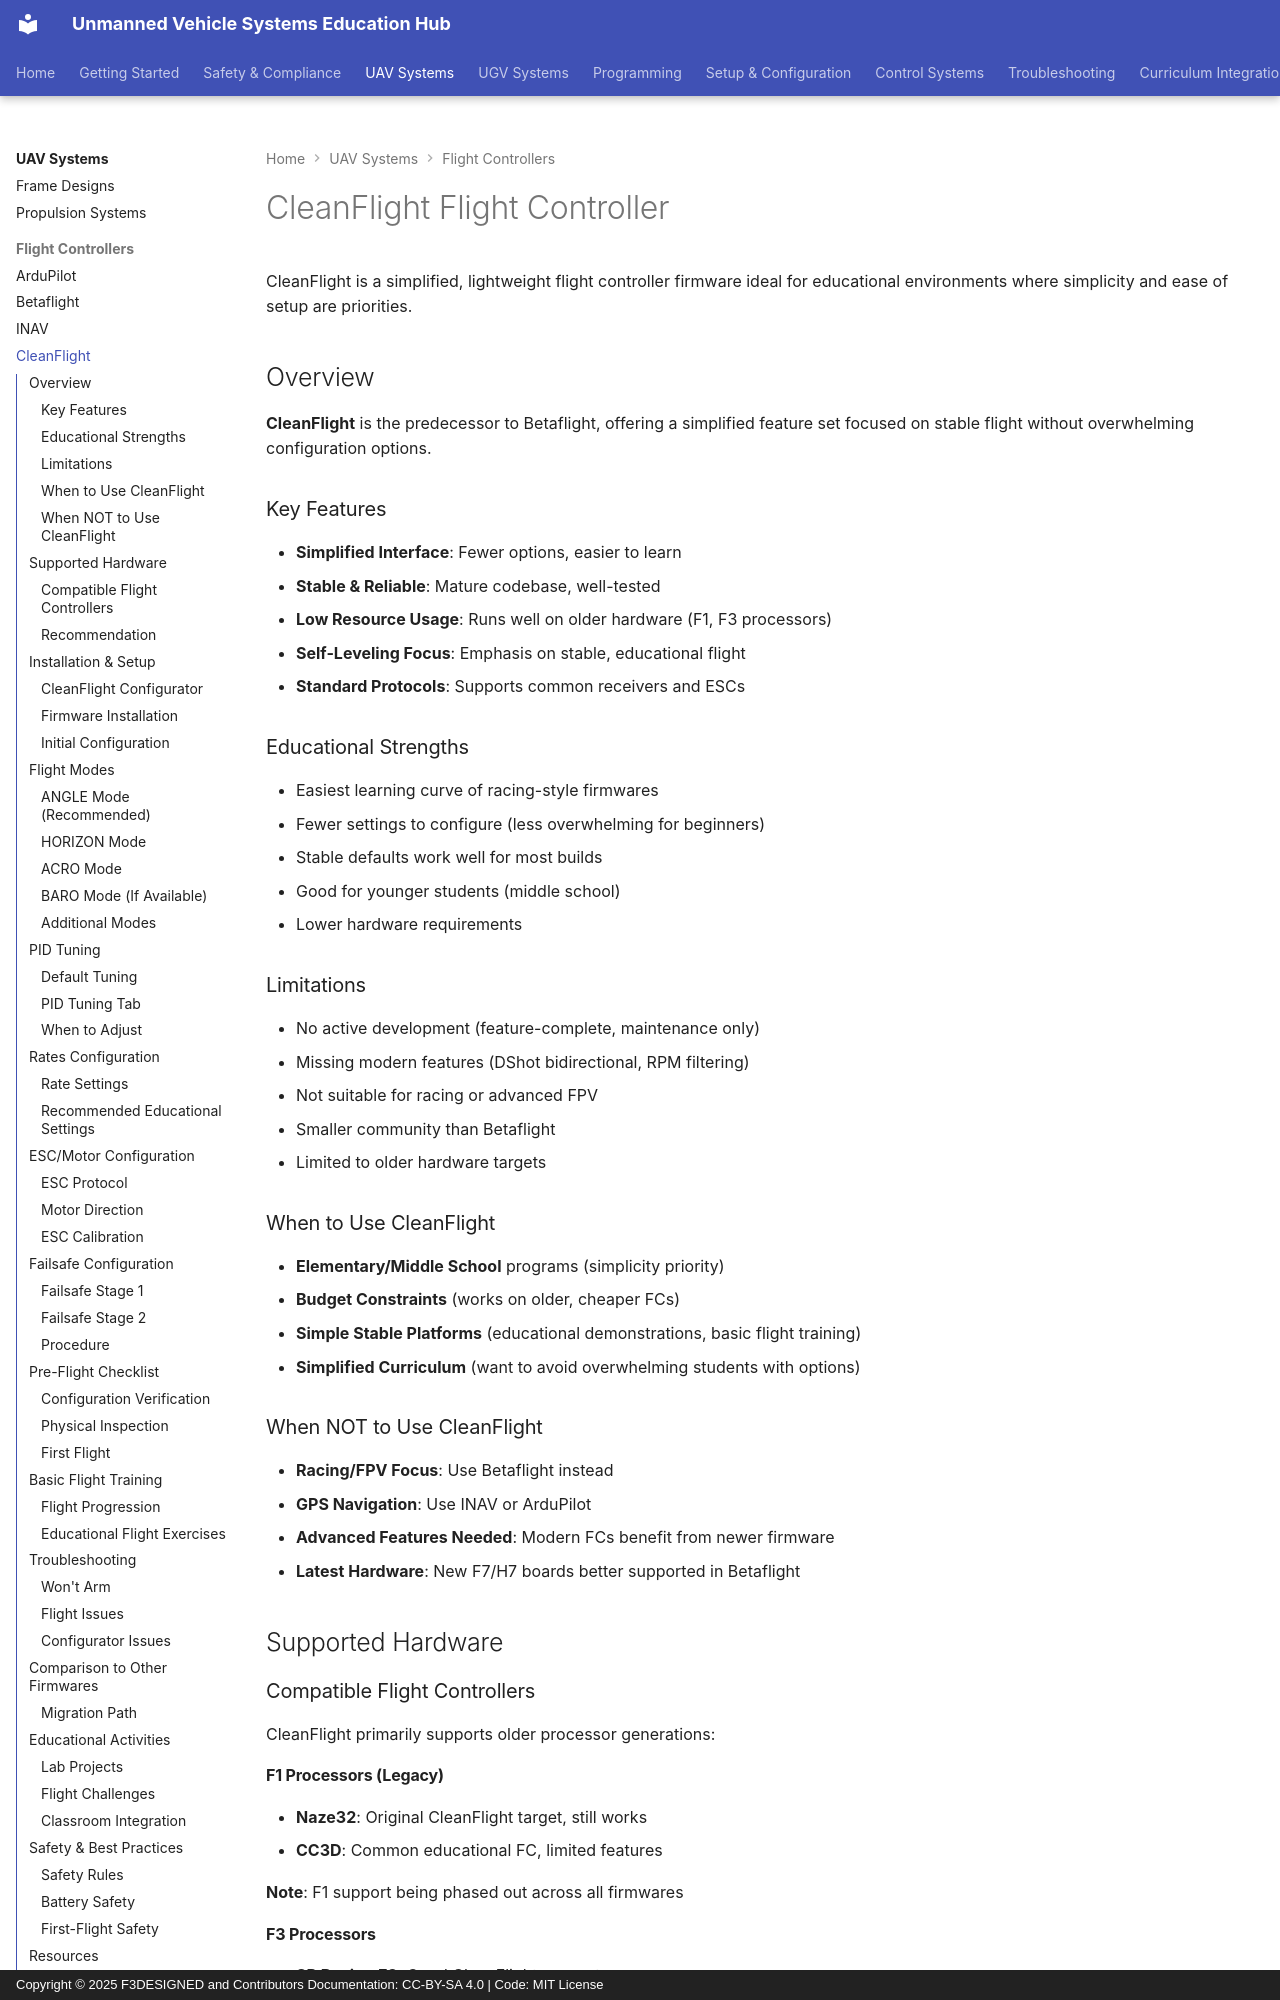

repository: F3DESIGNED/unmanned-vehicle-edu-hub · page: uav-systems/flight-controllers/cleanflight/index.html · generator: mkdocs · copyright: Copyright © 2025 F3DESIGNED and Contributors Documentation: CC-BY-SA 4.0 | Code: MIT License

# CleanFlight Flight Controller

CleanFlight is a simplified, lightweight flight controller firmware ideal for educational environments where simplicity and ease of setup are priorities.

## Overview

**CleanFlight** is the predecessor to Betaflight, offering a simplified feature set focused on stable flight without overwhelming configuration options.

### Key Features
- **Simplified Interface**: Fewer options, easier to learn
- **Stable & Reliable**: Mature codebase, well-tested
- **Low Resource Usage**: Runs well on older hardware (F1, F3 processors)
- **Self-Leveling Focus**: Emphasis on stable, educational flight
- **Standard Protocols**: Supports common receivers and ESCs

### Educational Strengths
- Easiest learning curve of racing-style firmwares
- Fewer settings to configure (less overwhelming for beginners)
- Stable defaults work well for most builds
- Good for younger students (middle school)
- Lower hardware requirements

### Limitations
- No active development (feature-complete, maintenance only)
- Missing modern features (DShot bidirectional, RPM filtering)
- Not suitable for racing or advanced FPV
- Smaller community than Betaflight
- Limited to older hardware targets

### When to Use CleanFlight
- **Elementary/Middle School** programs (simplicity priority)
- **Budget Constraints** (works on older, cheaper FCs)
- **Simple Stable Platforms** (educational demonstrations, basic flight training)
- **Simplified Curriculum** (want to avoid overwhelming students with options)

### When NOT to Use CleanFlight
- **Racing/FPV Focus**: Use Betaflight instead
- **GPS Navigation**: Use INAV or ArduPilot
- **Advanced Features Needed**: Modern FCs benefit from newer firmware
- **Latest Hardware**: New F7/H7 boards better supported in Betaflight

## Supported Hardware

### Compatible Flight Controllers

CleanFlight primarily supports older processor generations:

#### F1 Processors (Legacy)
- **Naze32**: Original CleanFlight target, still works
- **CC3D**: Common educational FC, limited features

**Note**: F1 support being phased out across all firmwares

#### F3 Processors
- **SP Racing F3**: Good CleanFlight support
- **Seriously Pro Racing F3**: Popular in 2015-2017
- **Various F3 boards**: Check CleanFlight target list

#### F4 Processors
- **Most F4 boards**: Good support, though Betaflight usually better choice
- **Omnibus F4**: Common, works well
